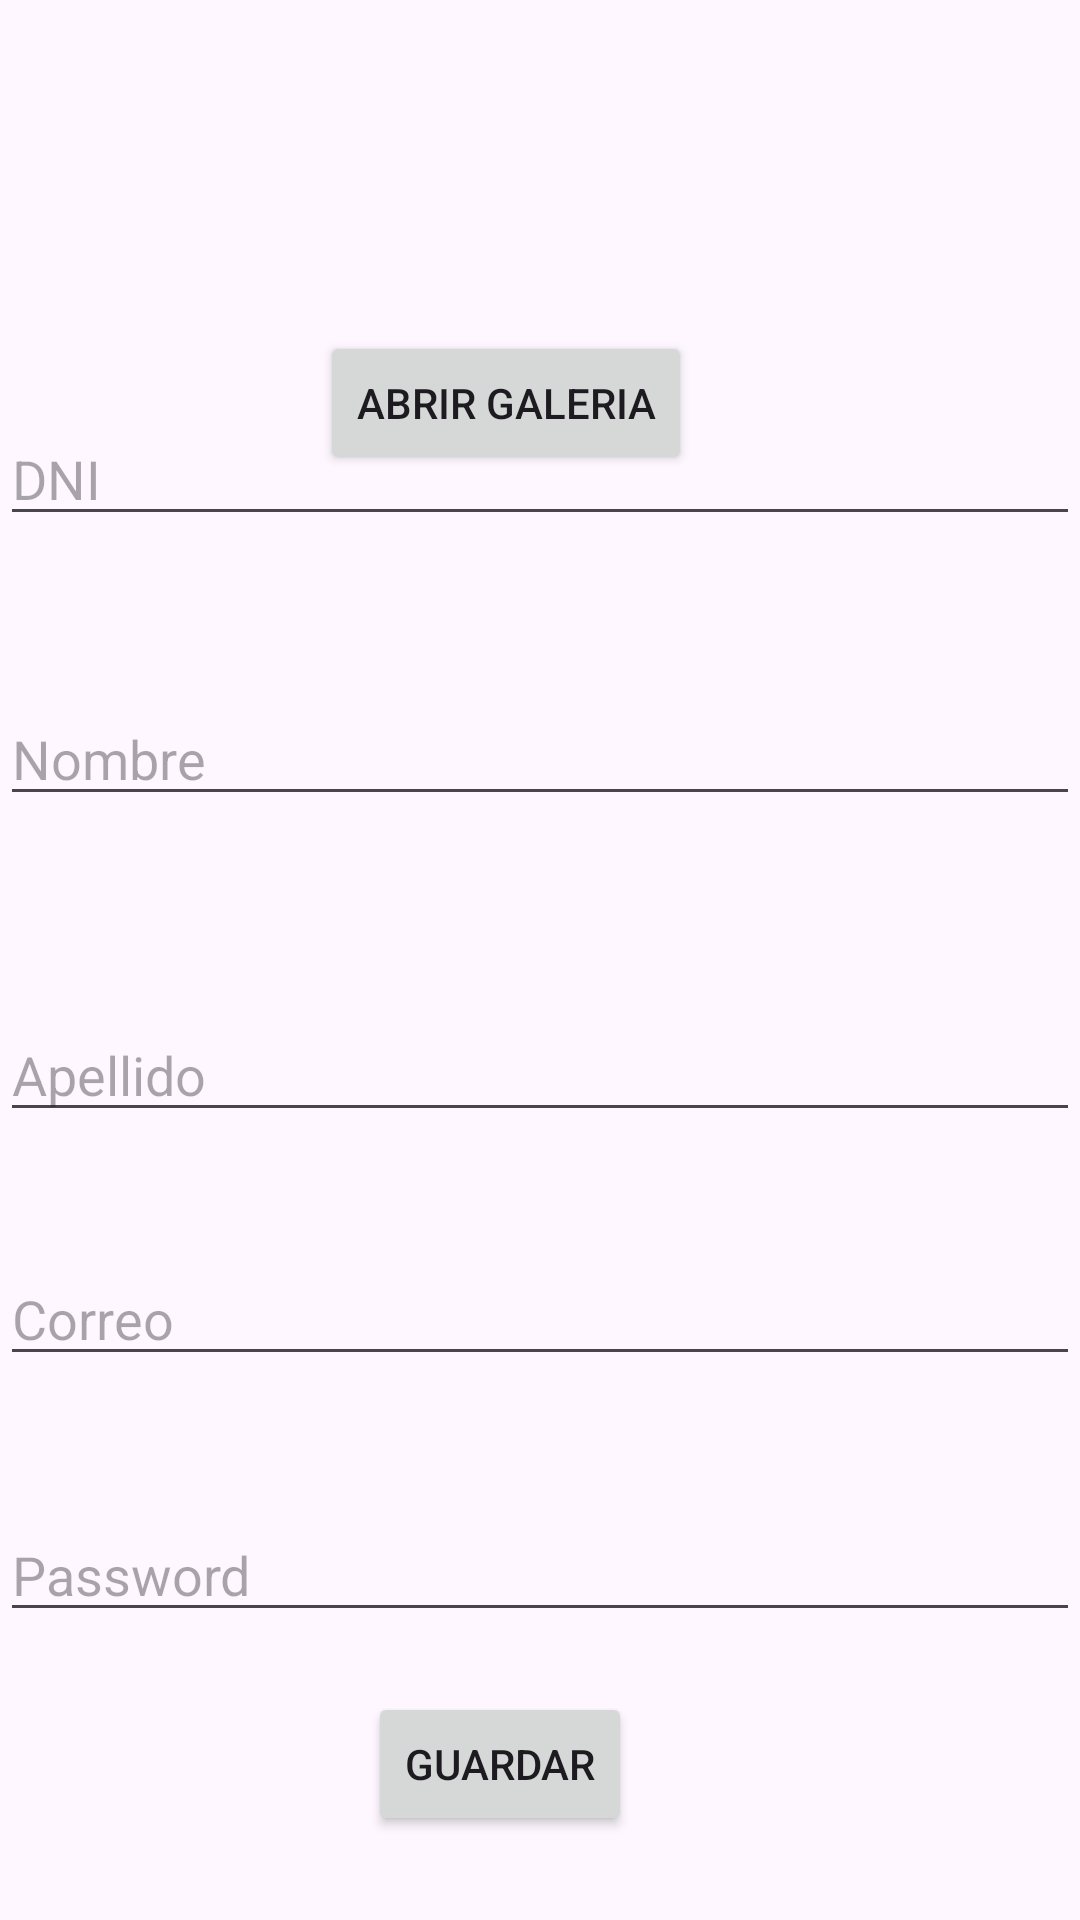

Reconstruct the res/layout file that produces this screen, plus the resources it refers to.
<!-- AndroidManifest.xml: application theme Theme.LoginObjectStreamVargas -->
<!-- res/layout/activity_registro.xml -->
<?xml version="1.0" encoding="utf-8"?>
<androidx.constraintlayout.widget.ConstraintLayout xmlns:android="http://schemas.android.com/apk/res/android"
    xmlns:app="http://schemas.android.com/apk/res-auto"
    xmlns:tools="http://schemas.android.com/tools"
    android:id="@+id/main"
    android:layout_width="match_parent"
    android:layout_height="match_parent"
    tools:context="com.softnahu.loginobjectconfoto.registro.RegistroActivity">

    <ImageView
        android:id="@+id/ivFoto"
        android:layout_width="101dp"
        android:layout_height="82dp"
        android:layout_marginTop="16dp"
        app:layout_constraintEnd_toEndOf="parent"
        app:layout_constraintHorizontal_bias="0.454"
        app:layout_constraintStart_toStartOf="parent"
        app:layout_constraintTop_toTopOf="parent" />

    <Button
        android:id="@+id/btCargar"
        android:layout_width="wrap_content"
        android:layout_height="wrap_content"
        android:text="Abrir Galeria"
        app:layout_constraintBottom_toBottomOf="parent"
        app:layout_constraintEnd_toEndOf="parent"
        app:layout_constraintHorizontal_bias="0.452"
        app:layout_constraintStart_toStartOf="parent"
        app:layout_constraintTop_toBottomOf="@+id/ivFoto"
        app:layout_constraintVertical_bias="0.025" />

    <Button
        android:id="@+id/btGuardar"
        android:layout_width="wrap_content"
        android:layout_height="wrap_content"
        android:layout_marginBottom="28dp"
        android:text="Guardar"
        app:layout_constraintBottom_toBottomOf="parent"
        app:layout_constraintEnd_toEndOf="parent"
        app:layout_constraintHorizontal_bias="0.451"
        app:layout_constraintStart_toStartOf="parent" />

    <EditText
        android:id="@+id/etDni"
        android:layout_width="match_parent"
        android:layout_height="wrap_content"
        android:layout_marginBottom="52dp"
        android:ems="10"
        android:hint="DNI"
        android:inputType="text"
        app:layout_constraintBottom_toTopOf="@+id/etNombre"
        app:layout_constraintTop_toTopOf="parent"
        app:layout_constraintVertical_bias="1.0"
        tools:layout_editor_absoluteX="0dp" />

    <EditText
        android:id="@+id/etNombre"
        android:layout_width="match_parent"
        android:layout_height="wrap_content"
        android:layout_marginBottom="64dp"
        android:ems="10"
        android:hint="Nombre"
        android:inputType="text"
        app:layout_constraintBottom_toTopOf="@+id/etApellido"
        tools:layout_editor_absoluteX="0dp" />

    <EditText
        android:id="@+id/etApellido"
        android:layout_width="match_parent"
        android:layout_height="wrap_content"
        android:layout_marginBottom="40dp"
        android:ems="10"
        android:hint="Apellido"
        android:inputType="text"
        app:layout_constraintBottom_toTopOf="@+id/etCorreo"
        tools:layout_editor_absoluteX="0dp" />

    <EditText
        android:id="@+id/etCorreo"
        android:layout_width="match_parent"
        android:layout_height="wrap_content"
        android:layout_marginBottom="44dp"
        android:ems="10"
        android:hint="Correo"
        android:inputType="text"
        app:layout_constraintBottom_toTopOf="@+id/etPass"
        tools:layout_editor_absoluteX="0dp" />

    <EditText
        android:id="@+id/etPass"
        android:layout_width="match_parent"
        android:layout_height="wrap_content"
        android:layout_marginBottom="20dp"
        android:ems="10"
        android:hint="Password"
        android:inputType="text"
        app:layout_constraintBottom_toTopOf="@+id/btGuardar"
        tools:layout_editor_absoluteX="0dp" />
</androidx.constraintlayout.widget.ConstraintLayout>
<!-- resources referenced by this layout -->
<resources>
  <style name="Theme.LoginObjectStreamVargas" parent="Base.Theme.LoginObjectStreamVargas" />
  <style name="Base.Theme.LoginObjectStreamVargas" parent="Theme.Material3.DayNight.NoActionBar">
          
          
      </style>
</resources>
